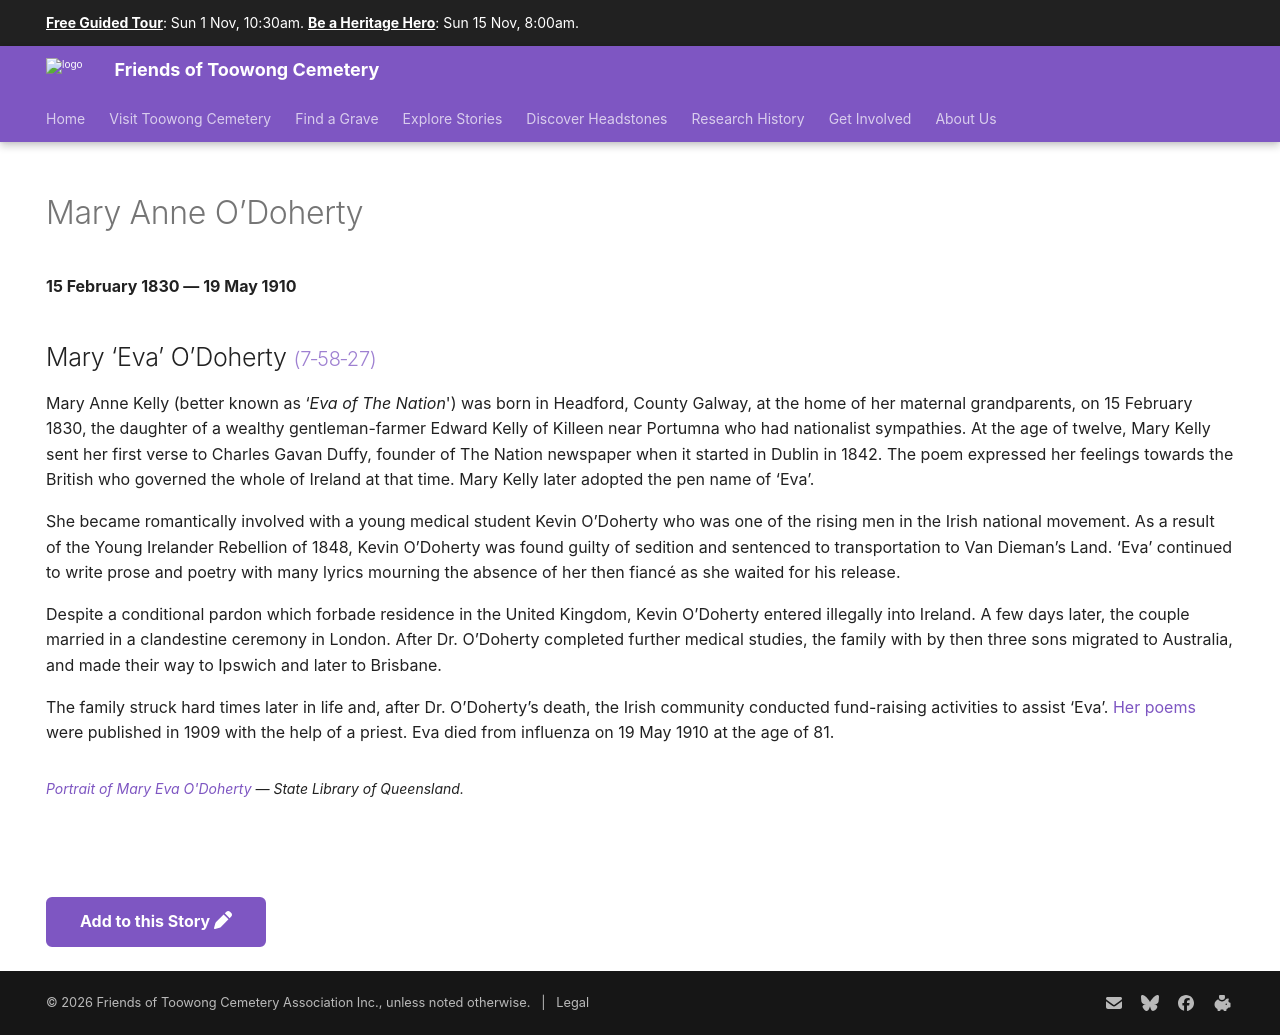

repository: 1871fotc/1871fotc.github.io · page: research/mary-anne-odoherty/index.html · generator: mkdocs

---
title: Mary Anne O’Doherty
hide:
  - toc
  - navigation 
---

# Mary Anne O’Doherty

**15 February 1830 — 19 May 1910**

--8<-- "snippets/mary-anne-odoherty.md"

--8<-- "snippets/add-to-this-story.md"
